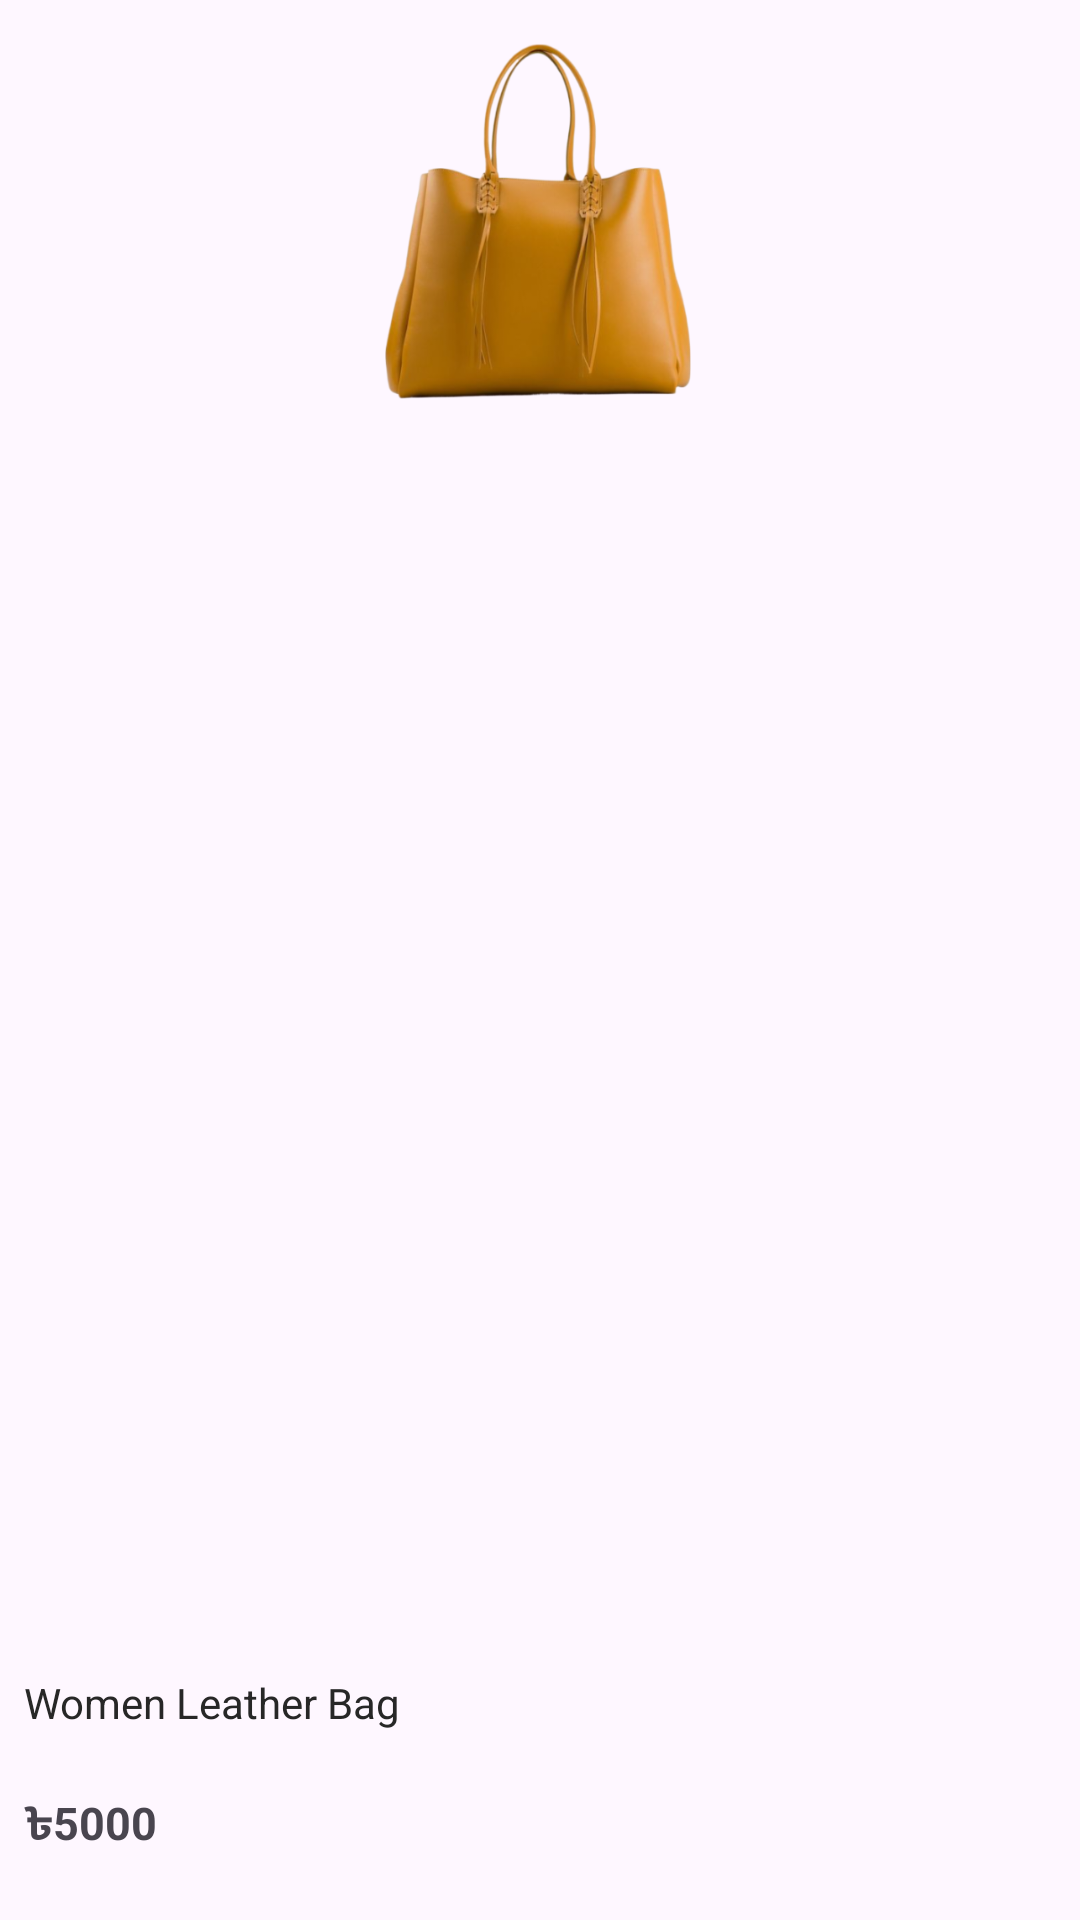

Reconstruct the res/layout file that produces this screen, plus the resources it refers to.
<!-- AndroidManifest.xml: application theme Theme.AuctionApp -->
<!-- res/layout/viewholder_pop_list.xml -->
<?xml version="1.0" encoding="utf-8"?>
<androidx.constraintlayout.widget.ConstraintLayout xmlns:android="http://schemas.android.com/apk/res/android"
    xmlns:app="http://schemas.android.com/apk/res-auto"
    android:layout_width="175dp"
    android:layout_height="240dp"
    android:layout_margin="8dp"
    android:elevation="3dp"
    android:background="@color/lightblue">

    <ImageView
        android:id="@+id/imageView2"
        android:layout_width="165dp"
        android:layout_height="140dp"
        android:src="@drawable/popular_i1"
        app:layout_constraintEnd_toEndOf="parent"
        app:layout_constraintStart_toStartOf="parent"
        app:layout_constraintTop_toTopOf="parent" />

    <View
        android:id="@+id/view"
        android:layout_width="wrap_content"
        android:layout_height="90dp"
        app:layout_constraintBottom_toBottomOf="parent"
        app:layout_constraintEnd_toEndOf="parent"
        app:layout_constraintStart_toStartOf="parent" />

    <TextView
        android:id="@+id/titletext"
        android:layout_width="wrap_content"
        android:layout_height="wrap_content"
        android:text="Women Leather Bag"
        android:layout_margin="8dp"
        android:textColor="@color/black"
        app:layout_constraintStart_toStartOf="parent"
        app:layout_constraintTop_toTopOf="@id/view"/>

    <TextView
        android:id="@+id/bidprice"
        android:layout_width="wrap_content"
        android:layout_height="wrap_content"
        android:text="৳5000"
        android:textSize="15dp"
        android:textColor="@color/priceOrange"
        android:textStyle="bold"
        app:layout_constraintBottom_toBottomOf="parent"
        app:layout_constraintStart_toStartOf="@id/titletext"
        app:layout_constraintTop_toBottomOf="@id/titletext"/>









</androidx.constraintlayout.widget.ConstraintLayout>
<!-- resources referenced by this layout -->
<resources>
  <color name="black">#272727</color>
  <!-- drawable popular_i1: png bitmap (drawable, 167307 bytes) -->
  <style name="Theme.AuctionApp" parent="Base.Theme.AuctionApp" />
  <style name="Base.Theme.AuctionApp" parent="Theme.Material3.DayNight.NoActionBar">
          <item name="colorButtonNormal">@color/explorePurple</item>
  
      </style>
</resources>
